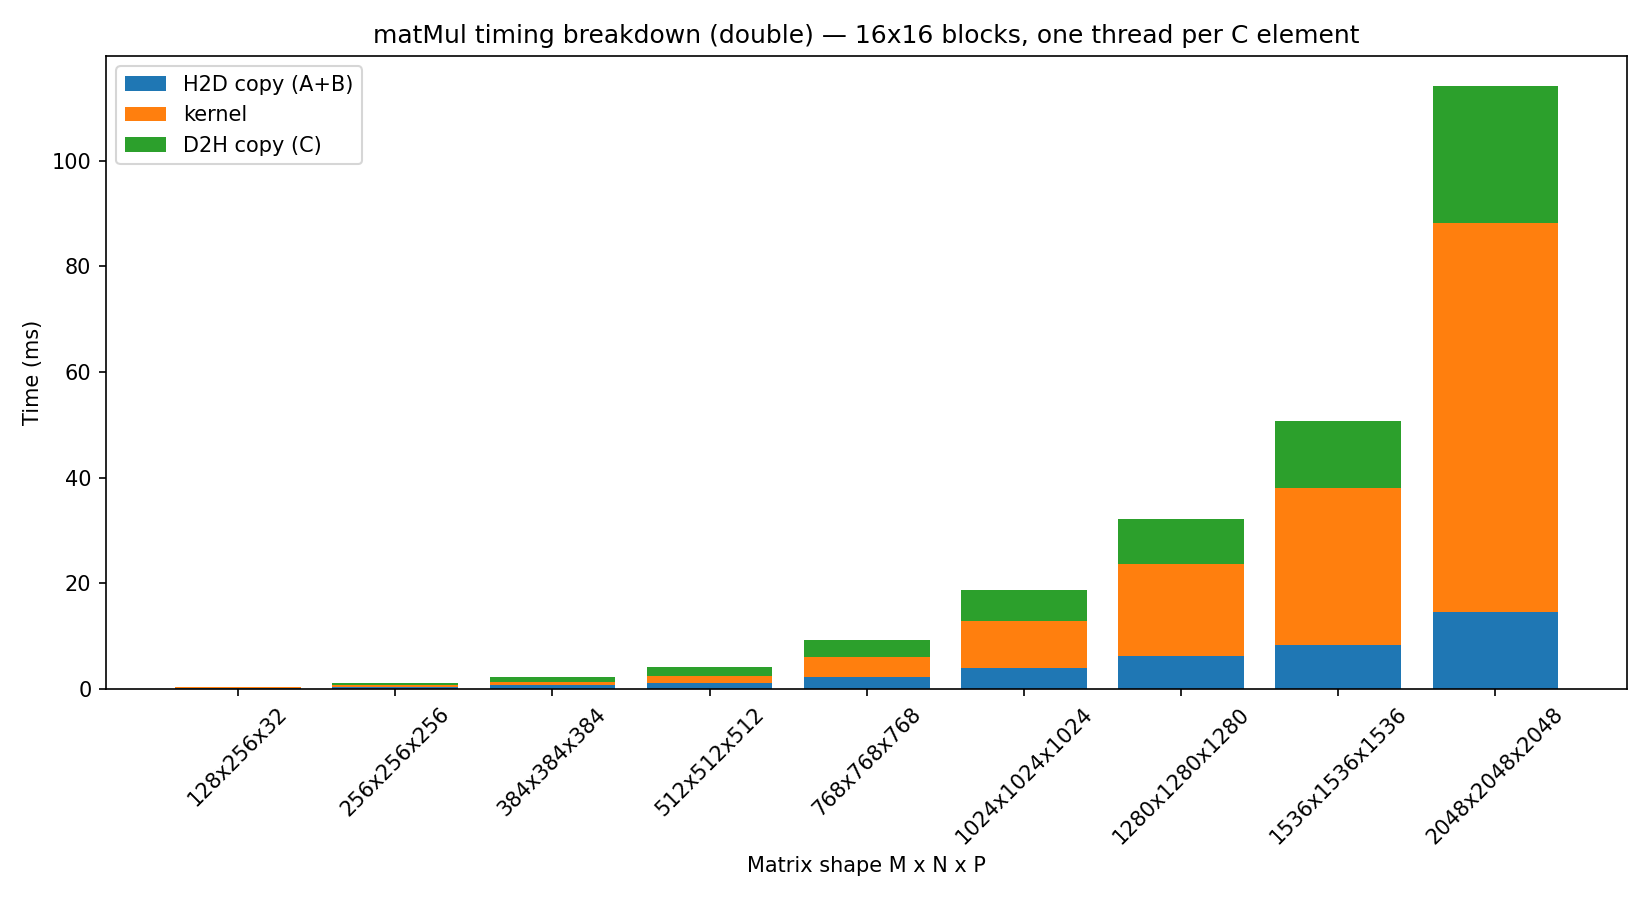

Source data for this figure (header and first rows):
type, M, N, P, threads_per_block, blocks_x, blocks_y, total_threads, active_threads, H2D_ms, kernel_ms, D2H_ms, max_abs_error, max_rel_error, validation
double, 128, 256, 32, 256, 2, 8, 4096, 4096, 0.1472, 0.1643, 0.0365, 0.000000e+00, 0.000000e+00, full
double, 256, 256, 256, 256, 16, 16, 65536, 65536, 0.4091, 0.3344, 0.4985, 0.000000e+00, 0.000000e+00, full
double, 384, 384, 384, 256, 24, 24, 147456, 147456, 0.7054, 0.6176, 0.9456, 0.000000e+00, 0.000000e+00, full
double, 512, 512, 512, 256, 32, 32, 262144, 262144, 1.198, 1.241, 1.698, 0.000000e+00, 0.000000e+00, sampled:81
double, 768, 768, 768, 256, 48, 48, 589824, 589824, 2.274, 3.847, 3.19, 0.000000e+00, 0.000000e+00, sampled:81
double, 1024, 1024, 1024, 256, 64, 64, 1048576, 1048576, 3.996, 8.89, 5.891, 0.000000e+00, 0.000000e+00, sampled:81
double, 1280, 1280, 1280, 256, 80, 80, 1638400, 1638400, 6.205, 17.39, 8.513, 0.000000e+00, 0.000000e+00, sampled:81
double, 1536, 1536, 1536, 256, 96, 96, 2359296, 2359296, 8.368, 29.65, 12.71, 0.000000e+00, 0.000000e+00, sampled:81
double, 2048, 2048, 2048, 256, 128, 128, 4194304, 4194304, 14.67, 73.49, 25.93, 0.000000e+00, 0.000000e+00, sampled:81
